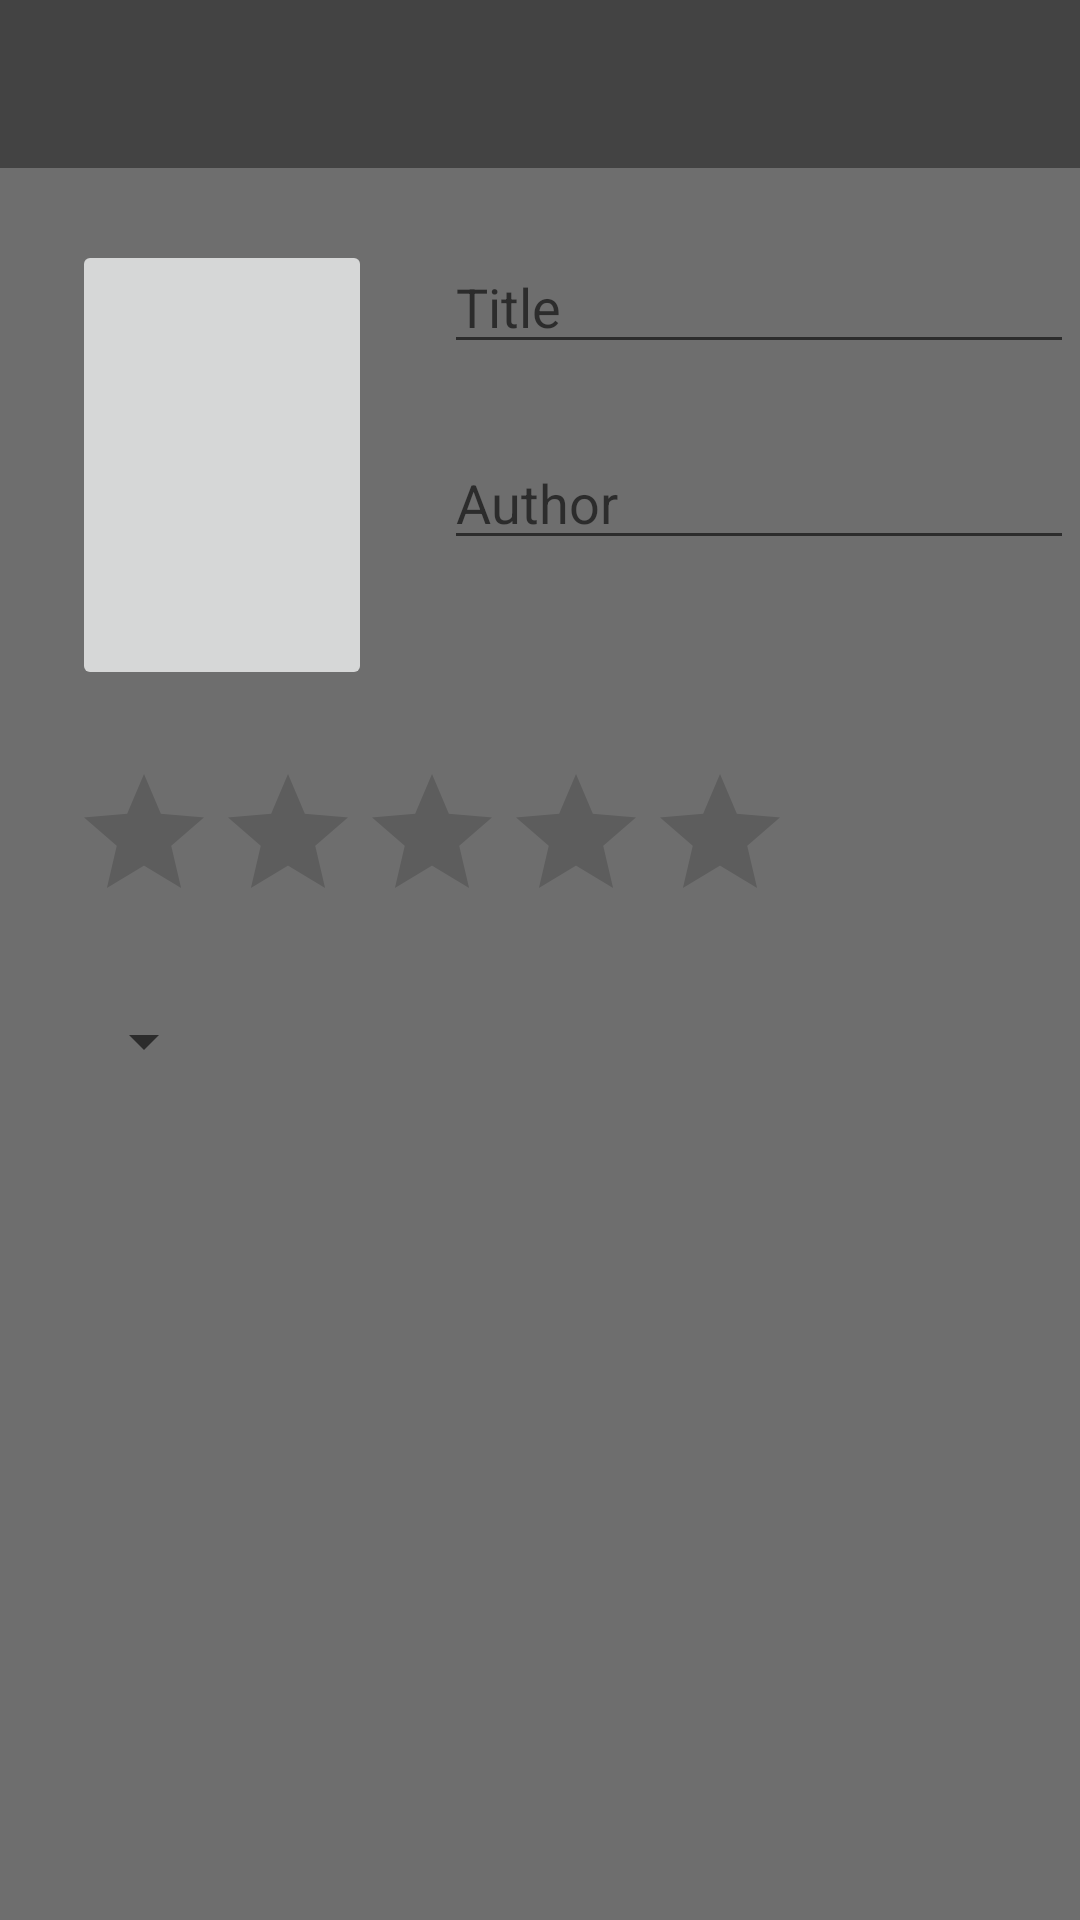

The Android layout XML behind this screen, and the referenced resources:
<!-- AndroidManifest.xml: application theme AppTheme -->
<!-- res/layout/activity_add_new_book.xml -->
<?xml version="1.0" encoding="utf-8"?>
<androidx.constraintlayout.widget.ConstraintLayout xmlns:android="http://schemas.android.com/apk/res/android"
    xmlns:app="http://schemas.android.com/apk/res-auto"
    xmlns:tools="http://schemas.android.com/tools"
    android:layout_width="match_parent"
    android:layout_height="match_parent"
    android:background="@color/color_primary_variant"
    tools:context=".AddNewBookActivity">

    <androidx.appcompat.widget.Toolbar
        android:id="@+id/toolbar"
        android:layout_width="match_parent"
        android:layout_height="?attr/actionBarSize"
        android:background="@color/color_primary"
        app:layout_constraintEnd_toEndOf="parent"
        app:layout_constraintStart_toStartOf="parent"
        app:layout_constraintTop_toTopOf="parent" />

    <ImageButton
        android:id="@+id/imageButton"
        android:layout_width="100dp"
        android:layout_height="150dp"
        android:layout_marginStart="24dp"
        android:layout_marginTop="24dp"
        android:contentDescription="@string/image_description"
        app:layout_constraintStart_toStartOf="parent"
        app:layout_constraintTop_toBottomOf="@+id/toolbar"
        android:onClick="takePhoto" />

    <EditText
        android:id="@+id/editText"
        android:layout_width="wrap_content"
        android:layout_height="wrap_content"
        android:layout_marginStart="24dp"
        android:layout_marginTop="24dp"
        android:ems="10"
        android:hint="@string/title_hint"
        android:inputType="textPersonName|textCapWords"
        app:layout_constraintStart_toEndOf="@+id/imageButton"
        app:layout_constraintTop_toBottomOf="@+id/toolbar" />

    <EditText
        android:id="@+id/editText2"
        android:layout_width="wrap_content"
        android:layout_height="wrap_content"
        android:layout_marginStart="24dp"
        android:layout_marginTop="24dp"
        android:ems="10"
        android:inputType="textPersonName|textCapWords"
        android:hint="@string/author_hint"
        app:layout_constraintStart_toEndOf="@+id/imageButton"
        app:layout_constraintTop_toBottomOf="@+id/editText" />

    <RatingBar
        android:id="@+id/ratingBar"
        android:layout_width="wrap_content"
        android:layout_height="wrap_content"
        android:layout_marginStart="24dp"
        android:layout_marginTop="24dp"
        android:max="5"
        android:numStars="5"
        android:stepSize="1"
        app:layout_constraintStart_toStartOf="parent"
        app:layout_constraintTop_toBottomOf="@+id/imageButton" />

    <Spinner
        android:id="@+id/spinner"
        android:layout_width="wrap_content"
        android:layout_height="wrap_content"
        android:layout_marginStart="24dp"
        android:layout_marginTop="24dp"
        android:spinnerMode="dropdown"
        app:layout_constraintStart_toStartOf="parent"
        app:layout_constraintTop_toBottomOf="@+id/ratingBar" />
</androidx.constraintlayout.widget.ConstraintLayout>
<!-- resources referenced by this layout -->
<resources>
  <color name="color_primary">#434343</color>
  <color name="color_primary_variant">#6e6e6e</color>
  <string name="author_hint">Author</string>
  <string name="image_description">Book cover</string>
  <string name="title_hint">Title</string>
  <style name="AppTheme" parent="Theme.MaterialComponents.DayNight.NoActionBar">
          
          <item name="colorPrimary">@color/color_primary</item>
          <item name="colorPrimaryVariant">@color/color_primary_variant</item>
          <item name="colorSecondary">@color/color_secondary</item>
          <item name="colorSecondaryVariant">@color/color_secondary_variant</item>
  
          <item name="android:colorBackground">@color/color_background</item>
          <item name="colorSurface">@color/color_surface</item>
          <item name="colorError">@color/color_error</item>
  
          <item name="colorOnPrimary">@color/color_on_primary</item>
          <item name="colorOnSecondary">@color/color_on_secondary</item>
          <item name="colorOnBackground">@color/color_on_background</item>
          <item name="colorOnSurface">@color/color_on_surface</item>
  
          
          <item name="colorPrimaryDark">?colorPrimaryVariant</item>
          <item name="colorAccent">?colorSecondary</item>
      </style>
  <color name="color_secondary">#6aebc0</color>
  <color name="color_secondary_variant">#2db890</color>
  <color name="color_background">#E8E8E8</color>
  <color name="color_surface">#FFFFFF</color>
  <color name="color_error">#e63946</color>
  <color name="color_on_primary">#E8E8E8</color>
  <color name="color_on_secondary">#000000</color>
  <color name="color_on_background">#000000</color>
  <color name="color_on_surface">#000000</color>
</resources>
